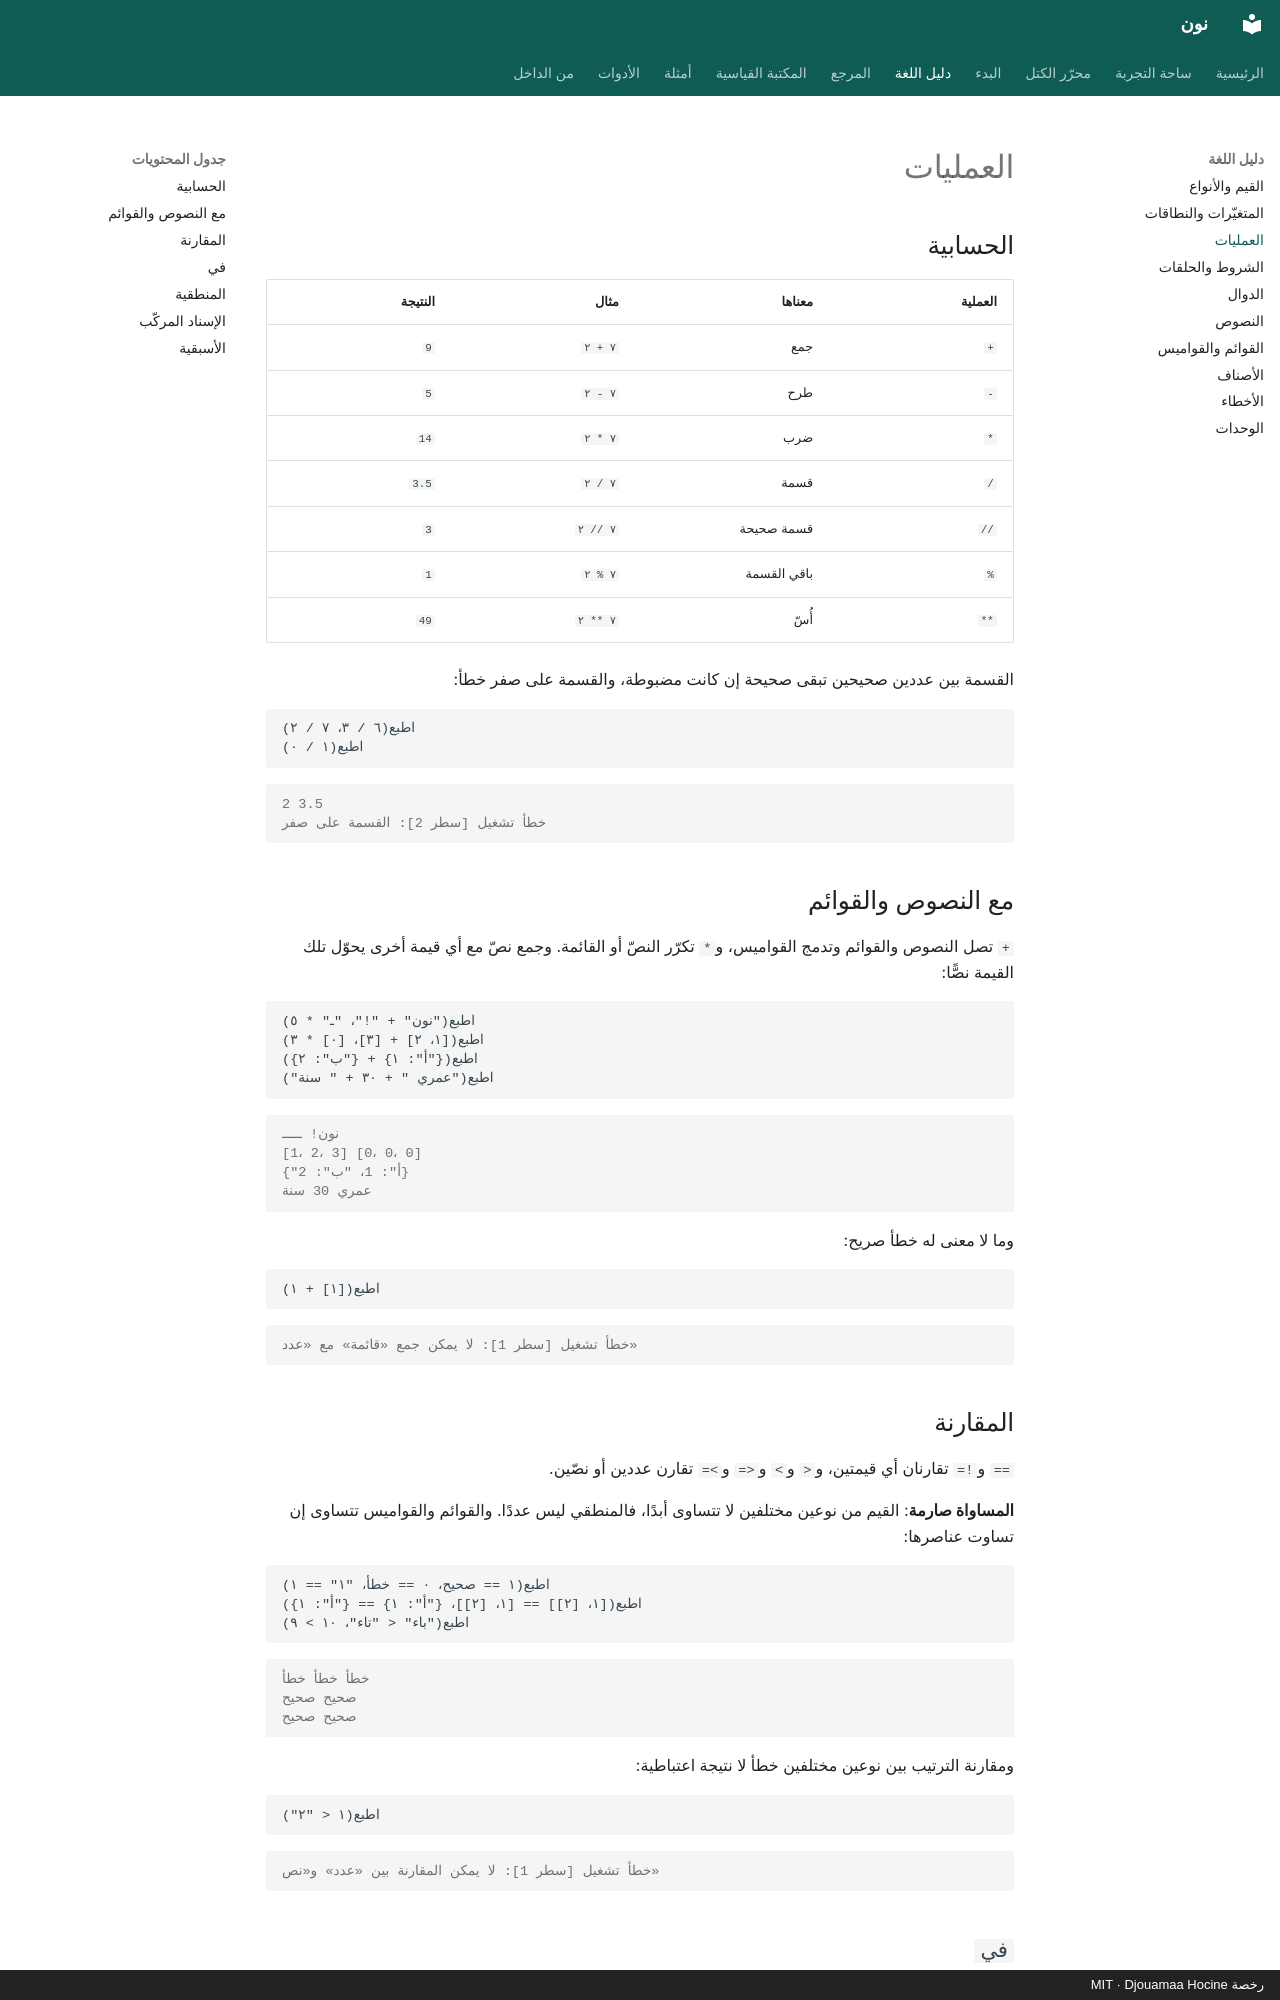

repository: djouamaah/noon-lang · page: guide/operators/index.html · generator: mkdocs · copyright: رخصة MIT · Djouamaa Hocine

# العمليات

## الحسابية

| العملية | معناها | مثال | النتيجة |
| --- | --- | --- | --- |
| `+` | جمع | `٧ + ٢` | `9` |
| `-` | طرح | `٧ - ٢` | `5` |
| `*` | ضرب | `٧ * ٢` | `14` |
| `/` | قسمة | `٧ / ٢` | `3.5` |
| `//` | قسمة صحيحة | `٧ // ٢` | `3` |
| `%` | باقي القسمة | `٧ % ٢` | `1` |
| `**` | أُسّ | `٧ ** ٢` | `49` |

القسمة بين عددين صحيحين تبقى صحيحة إن كانت مضبوطة، والقسمة على صفر خطأ:

```noon
اطبع(٦ / ٣، ٧ / ٢)
اطبع(١ / ٠)
```

```output
2 3.5
خطأ تشغيل [سطر 2]: القسمة على صفر
```

## مع النصوص والقوائم

`+` تصل النصوص والقوائم وتدمج القواميس، و`*` تكرّر النصّ أو القائمة.
وجمع نصّ مع أي قيمة أخرى يحوّل تلك القيمة نصًّا:

```noon
اطبع("نون" + "!"، "ـ" * ٥)
اطبع([١، ٢] + [٣]، [٠] * ٣)
اطبع({"أ": ١} + {"ب": ٢})
اطبع("عمري " + ٣٠ + " سنة")
```

```output
نون! ـــــ
[1، 2، 3] [0، 0، 0]
{"أ": 1، "ب": 2}
عمري 30 سنة
```

وما لا معنى له خطأ صريح:

```noon
اطبع([١] + ١)
```

```output
خطأ تشغيل [سطر 1]: لا يمكن جمع «قائمة» مع «عدد»
```
